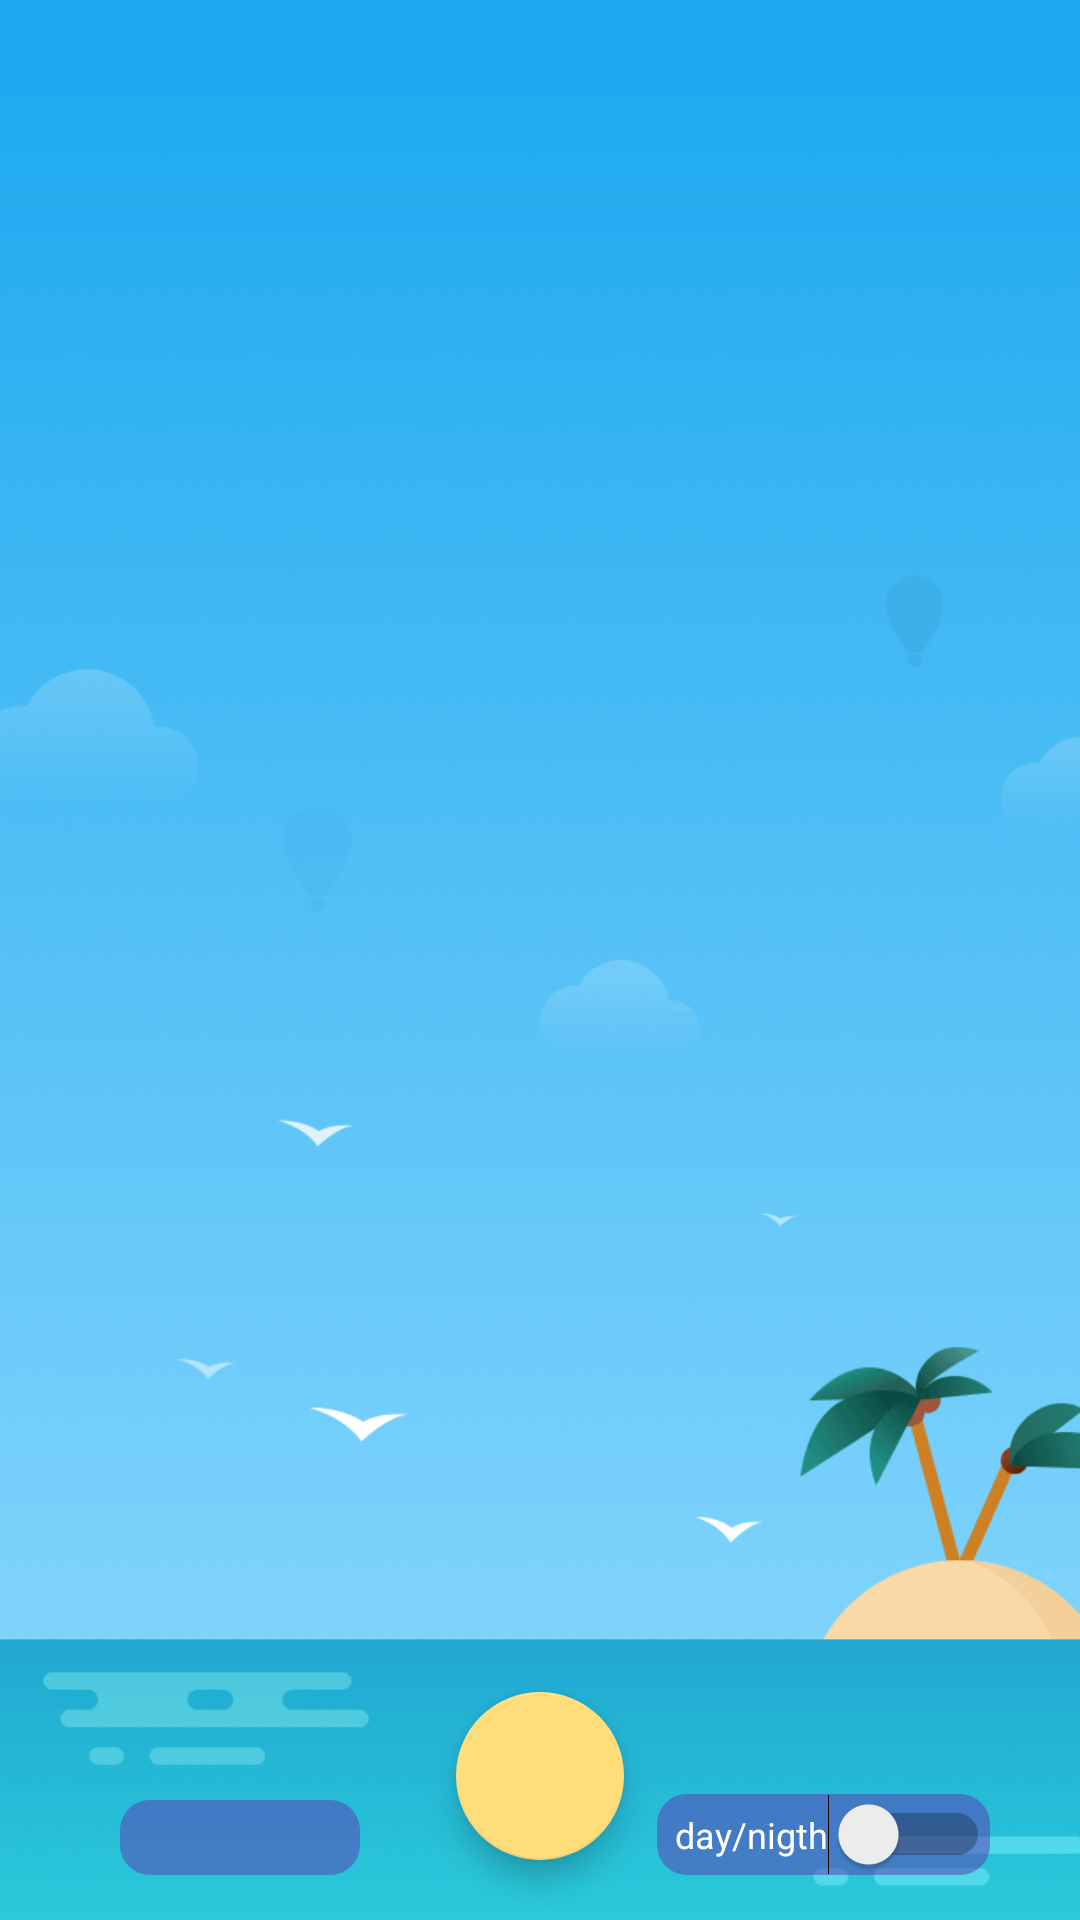

This screen was rendered from an Android layout file. Write that file and the resources it references.
<!-- AndroidManifest.xml: application theme MyTheme -->
<!-- res/layout/activity_main.xml -->
<?xml version="1.0" encoding="utf-8"?>
<androidx.constraintlayout.motion.widget.MotionLayout xmlns:android="http://schemas.android.com/apk/res/android"
    xmlns:app="http://schemas.android.com/apk/res-auto"
    xmlns:tools="http://schemas.android.com/tools"
    android:id="@+id/motion_container"
    android:layout_width="match_parent"
    android:layout_height="match_parent"
    app:layoutDescription="@xml/activity_main_scene"
    tools:context=".presentation.MainActivity">

    <include
        android:id="@+id/include"
        layout="@layout/content_main" />

    <com.google.android.material.floatingactionbutton.FloatingActionButton
        android:id="@+id/fab"
        style="?fabColor"
        android:layout_width="wrap_content"
        android:layout_height="wrap_content"
        android:layout_gravity="bottom|end"
        android:layout_margin="16dp"
        android:layout_marginBottom="20dp"
        app:layout_constraintBottom_toBottomOf="parent"
        app:layout_constraintEnd_toEndOf="parent"
        app:layout_constraintStart_toStartOf="parent"
        app:srcCompat="@drawable/ic_add_black_24dp"
        tools:ignore="ContentDescription,MissingConstraints" />
</androidx.constraintlayout.motion.widget.MotionLayout>
<!-- res/layout/content_main.xml (included above) -->
<?xml version="1.0" encoding="utf-8"?>
<androidx.constraintlayout.widget.ConstraintLayout xmlns:android="http://schemas.android.com/apk/res/android"
    xmlns:app="http://schemas.android.com/apk/res-auto"
    xmlns:tools="http://schemas.android.com/tools"
    style="?myBackground"
    android:layout_width="match_parent"
    android:layout_height="match_parent"
    tools:context=".MainActivity"
    tools:showIn="@layout/activity_main">


    <Switch
        android:id="@+id/switch_theme"
        android:layout_width="wrap_content"
        android:layout_height="wrap_content"
        android:layout_marginEnd="30dp"
        android:layout_marginBottom="15dp"
        android:background="@drawable/radius_item"
        android:text="  day/nigth"
        android:textColor="@color/white"
        android:textSize="12sp"
        app:layout_constraintBottom_toBottomOf="parent"
        app:layout_constraintEnd_toEndOf="parent"
        tools:ignore="MissingConstraints,UseSwitchCompatOrMaterialXml" />


    <ImageButton
        android:id="@+id/sorted_button"
        android:layout_width="80dp"
        android:layout_height="25dp"
        android:layout_marginStart="40dp"
        android:layout_marginBottom="15dp"
        app:layout_constraintBottom_toBottomOf="parent"
        app:layout_constraintStart_toStartOf="parent"
        app:srcCompat="@drawable/ic_baseline_sort_24"
        android:background="@drawable/radius_item"/>

    <androidx.recyclerview.widget.RecyclerView
        android:id="@+id/recycler_view"
        android:layout_width="0dp"
        android:layout_height="0dp"
        android:layout_marginTop="20dp"
        android:layout_marginBottom="70dp"
        app:layout_constraintBottom_toBottomOf="parent"
        app:layout_constraintEnd_toEndOf="parent"
        app:layout_constraintHorizontal_bias="0.0"
        app:layout_constraintStart_toStartOf="parent"
        app:layout_constraintTop_toTopOf="parent"
        app:layout_constraintVertical_bias="0.0">

    </androidx.recyclerview.widget.RecyclerView>
</androidx.constraintlayout.widget.ConstraintLayout>
<!-- resources referenced by this layout -->
<resources>
  <color name="white">#FFFFFFFF</color>
  <!-- drawable radius_item (drawable) -->
  <?xml version="1.0" encoding="utf-8"?>
  <shape xmlns:android="http://schemas.android.com/apk/res/android">
      <solid android:color="#7E5E35B1"/>
      <corners android:radius="10dp"/>
      <padding android:left="0dp" android:top="0dp" android:right="0dp" android:bottom="0dp" />
  </shape>
  <style name="MyTheme" parent="Theme.MaterialComponents.DayNight.NoActionBar">
          <item name="myBackground">@style/day_background</item>
          <item name="fabColor">@style/fab_day</item>
          <item name="textView">@style/textView_day</item>
          <item name="text_color">@style/text_day</item>
      </style>
  <style name="day_background">
          <item name="android:background">@drawable/backround_day</item>
      </style>
  <style name="fab_day">
          <item name="backgroundTint">#FFDD7A</item>
          <item name="tint">@color/task_holder_day_stroke</item>
          <item name="android:clickable">true</item>
          <item name="android:focusable">true</item>
      </style>
  <style name="textView_day">
          <item name="android:background">@drawable/textview_background_day</item>
      </style>
  <style name="text_day">
  
          <item name="android:textColorHint">#EB4C4C4C</item>
          <item name="android:color">#79373737</item>
      </style>
  <!-- drawable backround_day: png bitmap (drawable, 29836 bytes) -->
  <color name="task_holder_day_stroke">#1E88E5</color>
  <!-- drawable textview_background_day (drawable) -->
  <?xml version="1.0" encoding="utf-8"?>
  <shape xmlns:android="http://schemas.android.com/apk/res/android"
      android:shape="rectangle" >
  
      <solid android:color="@color/teal_200"/>
  
      <corners android:radius="15dp" />
  
      <stroke android:width="2dp" android:color="@color/purple_700"/>
  
  </shape>
  <color name="teal_200">#FF03DAC5</color>
  <color name="purple_700">#FF3700B3</color>
</resources>
